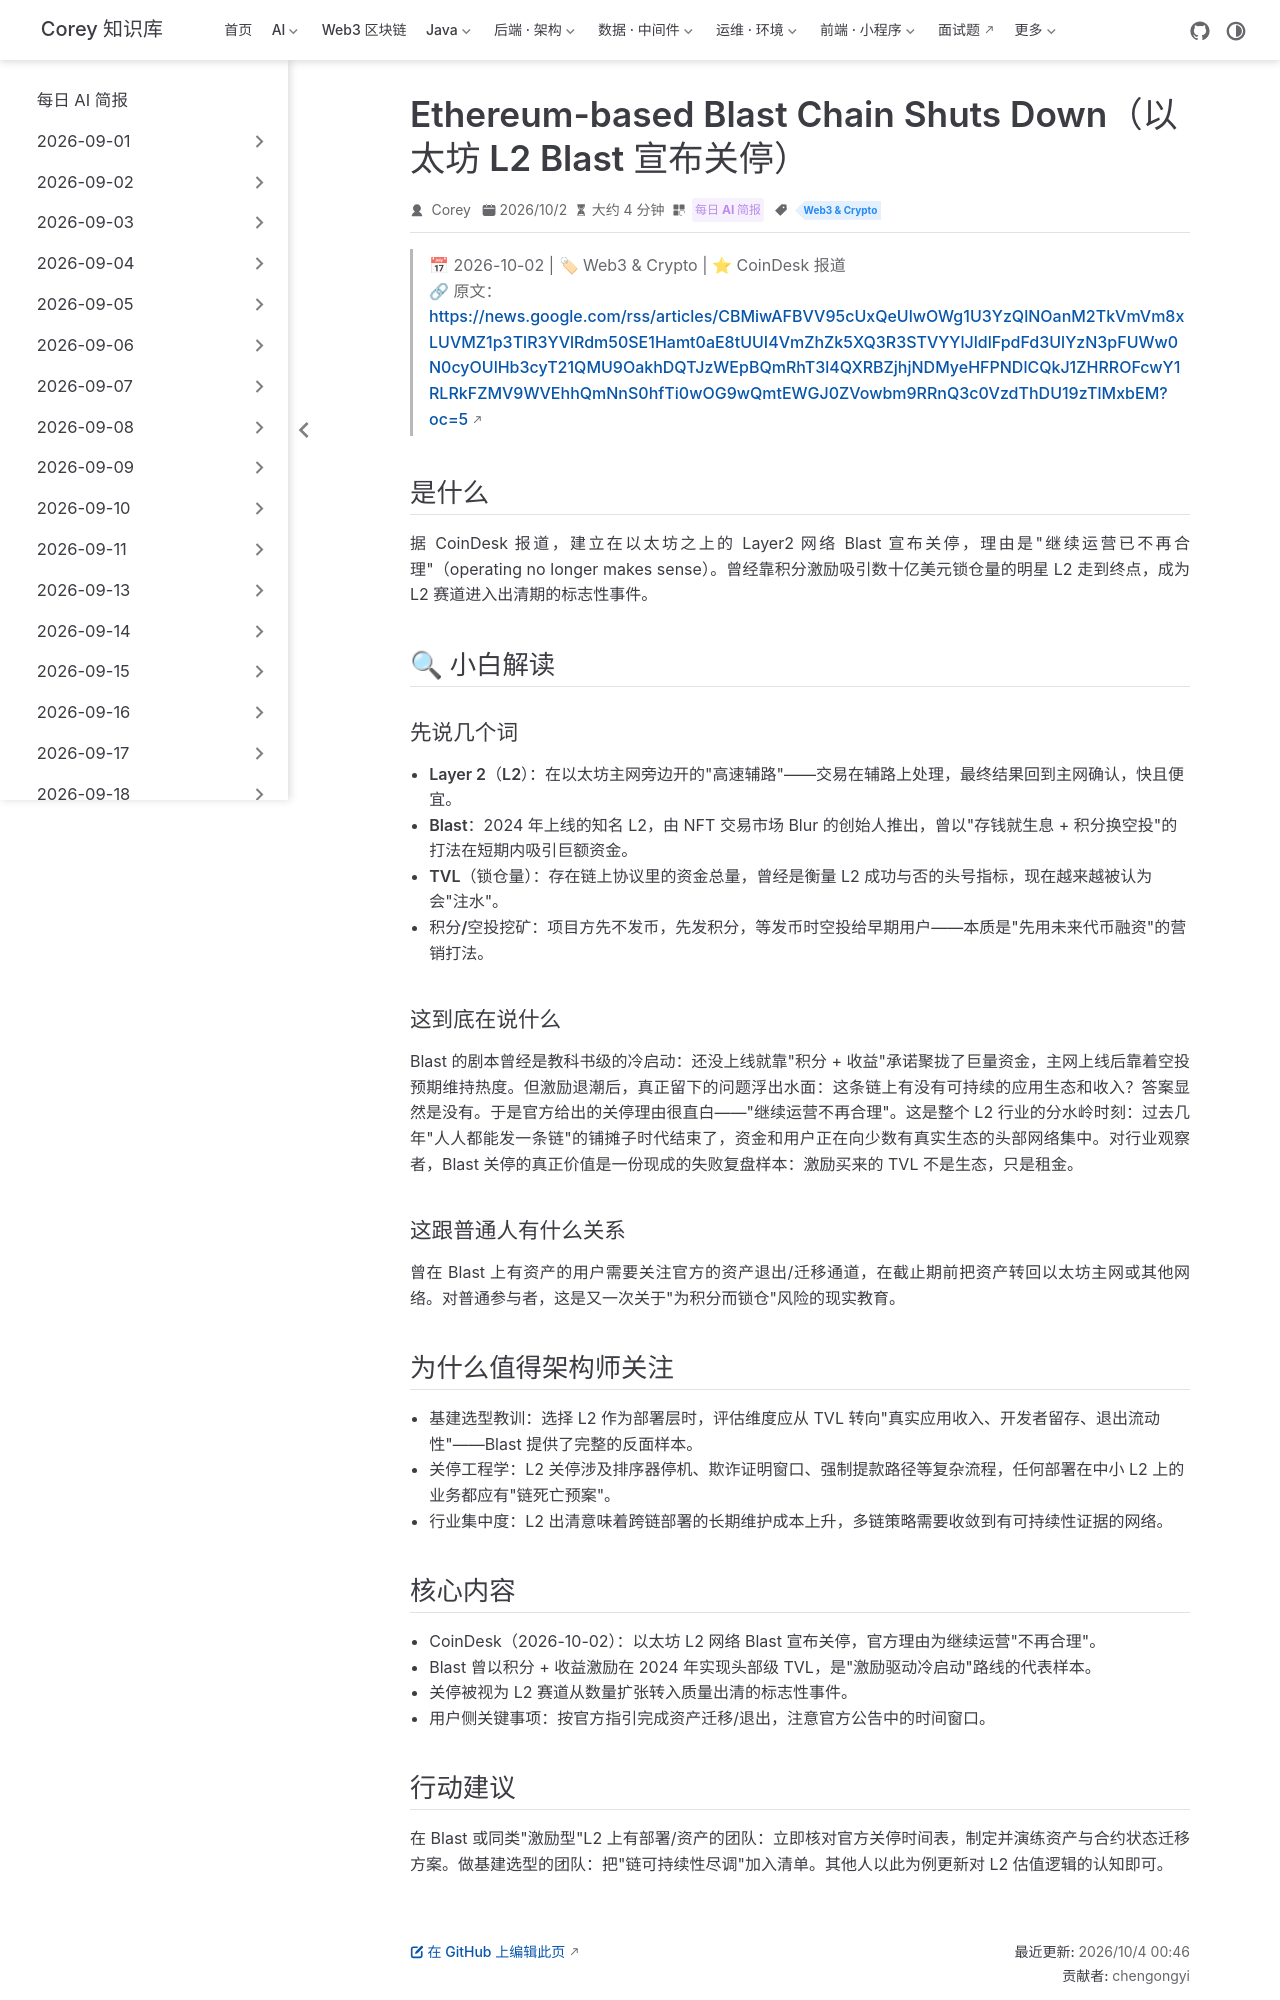

repository: code-corey/code-corey.github.io · page: News/2026-10-04/13-blast-chain-shutdown.html · generator: jekyll

---
title: "Ethereum-based Blast Chain Shuts Down（以太坊 L2 Blast 宣布关停）"
shortTitle: "Blast 链关停"
sidebarGroup: "2026-10-04"
order: 13
date: 2026-10-02
category:
  - "每日 AI 简报"
tag:
  - "Web3 & Crypto"
description: "据 CoinDesk，以太坊 Layer2 网络 Blast 宣布关停，称'继续运营不再合理'——L2 赛道从扩张期进入出清期的标志性事件。"
---

# Ethereum-based Blast Chain Shuts Down as Operating 'No Longer Makes Sense'（以太坊 L2 Blast 宣布关停："继续运营不再合理"）

> 📅 2026-10-02 | 🏷 Web3 & Crypto | ⭐ CoinDesk 报道
> 🔗 原文：https://news.google.com/rss/articles/CBMiwAFBVV95cUxQeUlwOWg1U3YzQlNOanM2TkVmVm8xLUVMZ1p3TlR3YVlRdm50SE1Hamt0aE8tUUI4VmZhZk5XQ3R3STVYYlJldlFpdFd3UlYzN3pFUWw0N0cyOUlHb3cyT21QMU9OakhDQTJzWEpBQmRhT3l4QXRBZjhjNDMyeHFPNDlCQkJ1ZHRROFcwY1RLRkFZMV9WVEhhQmNnS0hfTi0wOG9wQmtEWGJ0ZVowbm9RRnQ3c0VzdThDU19zTlMxbEM?oc=5

## 是什么

据 CoinDesk 报道，建立在以太坊之上的 Layer2 网络 Blast 宣布关停，理由是"继续运营已不再合理"（operating no longer makes sense）。曾经靠积分激励吸引数十亿美元锁仓量的明星 L2 走到终点，成为 L2 赛道进入出清期的标志性事件。

## 🔍 小白解读

### 先说几个词

- **Layer 2（L2）**：在以太坊主网旁边开的"高速辅路"——交易在辅路上处理，最终结果回到主网确认，快且便宜。
- **Blast**：2024 年上线的知名 L2，由 NFT 交易市场 Blur 的创始人推出，曾以"存钱就生息 + 积分换空投"的打法在短期内吸引巨额资金。
- **TVL（锁仓量）**：存在链上协议里的资金总量，曾经是衡量 L2 成功与否的头号指标，现在越来越被认为会"注水"。
- **积分/空投挖矿**：项目方先不发币，先发积分，等发币时空投给早期用户——本质是"先用未来代币融资"的营销打法。

### 这到底在说什么

Blast 的剧本曾经是教科书级的冷启动：还没上线就靠"积分 + 收益"承诺聚拢了巨量资金，主网上线后靠着空投预期维持热度。但激励退潮后，真正留下的问题浮出水面：这条链上有没有可持续的应用生态和收入？答案显然是没有。于是官方给出的关停理由很直白——"继续运营不再合理"。这是整个 L2 行业的分水岭时刻：过去几年"人人都能发一条链"的铺摊子时代结束了，资金和用户正在向少数有真实生态的头部网络集中。对行业观察者，Blast 关停的真正价值是一份现成的失败复盘样本：激励买来的 TVL 不是生态，只是租金。

### 这跟普通人有什么关系

曾在 Blast 上有资产的用户需要关注官方的资产退出/迁移通道，在截止期前把资产转回以太坊主网或其他网络。对普通参与者，这是又一次关于"为积分而锁仓"风险的现实教育。

## 为什么值得架构师关注

- **基建选型教训**：选择 L2 作为部署层时，评估维度应从 TVL 转向"真实应用收入、开发者留存、退出流动性"——Blast 提供了完整的反面样本。
- **关停工程学**：L2 关停涉及排序器停机、欺诈证明窗口、强制提款路径等复杂流程，任何部署在中小 L2 上的业务都应有"链死亡预案"。
- **行业集中度**：L2 出清意味着跨链部署的长期维护成本上升，多链策略需要收敛到有可持续性证据的网络。
